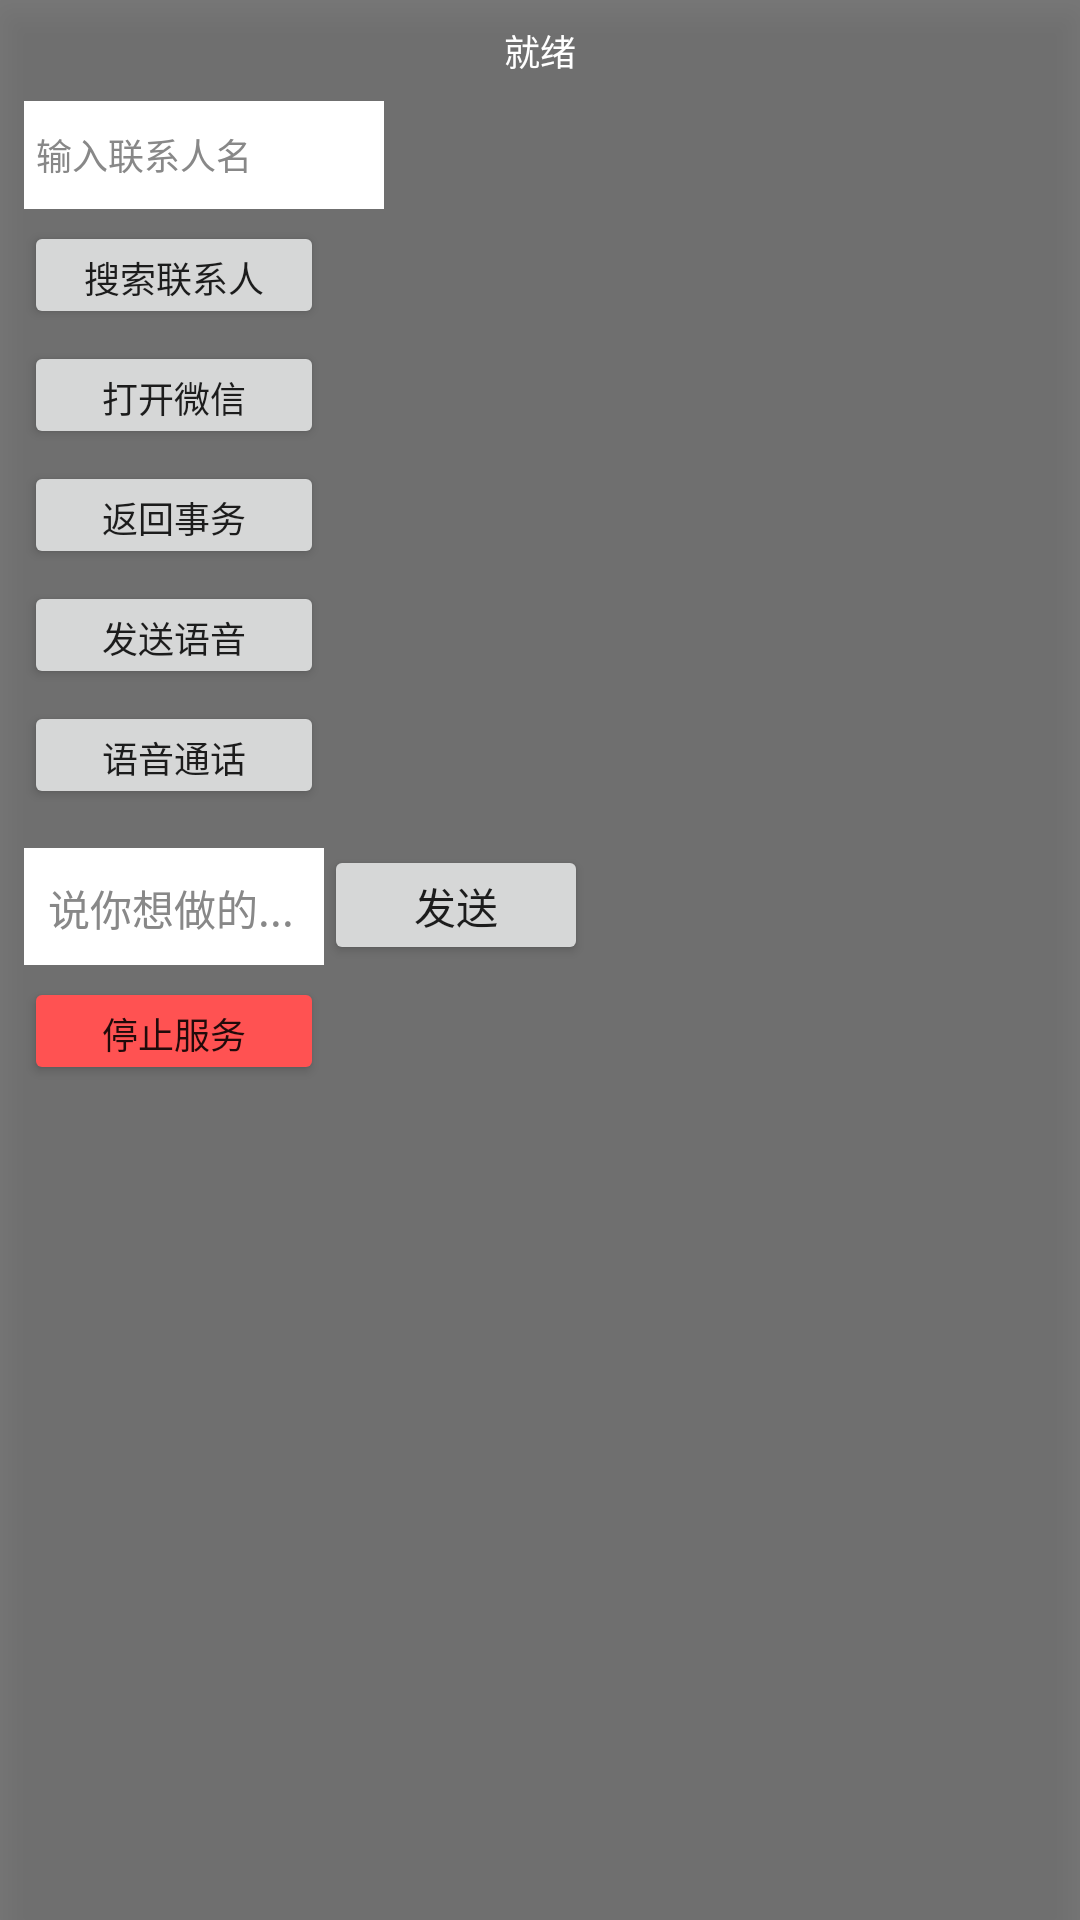

Layout XML and referenced resources for this Android screen:
<!-- AndroidManifest.xml: application theme Theme.Wechatseniorhelper -->
<!-- res/layout/floating_ball_layout.xml -->
<?xml version="1.0" encoding="utf-8"?>
<LinearLayout xmlns:android="http://schemas.android.com/apk/res/android"
    android:layout_width="wrap_content"
    android:layout_height="wrap_content"
    android:orientation="vertical"
    android:background="#80000000"
    android:padding="8dp"
    android:elevation="8dp">

    <TextView
        android:id="@+id/tv_status"
        android:layout_width="wrap_content"
        android:layout_height="wrap_content"
        android:text="就绪"
        android:textColor="#FFFFFF"
        android:textSize="12sp"
        android:layout_gravity="center_horizontal"
        android:layout_marginBottom="8dp" />

    <TextView
        android:id="@+id/tv_message"
        android:layout_width="match_parent"
        android:layout_height="wrap_content"
        android:text=""
        android:textColor="#FFFFFF"
        android:textSize="14sp"
        android:padding="8dp"
        android:background="#22000000"
        android:layout_marginBottom="8dp"
        android:maxLines="3"
        android:ellipsize="end"
        android:visibility="gone" />

    <EditText
        android:id="@+id/et_search_contact"
        android:layout_width="wrap_content"
        android:layout_height="36dp"
        android:hint="输入联系人名"
        android:textSize="12sp"
        android:minWidth="120dp"
        android:background="#FFFFFF"
        android:paddingLeft="4dp"
        android:textColor="#000000"
        android:textColorHint="#888888"
        android:layout_marginBottom="4dp" />

    <Button
        android:id="@+id/btn_search_contact"
        android:layout_width="wrap_content"
        android:layout_height="36dp"
        android:text="搜索联系人"
        android:textSize="12sp"
        android:minWidth="100dp"
        android:layout_marginBottom="4dp" />

    <Button
        android:id="@+id/btn_open_wechat"
        android:layout_width="wrap_content"
        android:layout_height="36dp"
        android:text="打开微信"
        android:textSize="12sp"
        android:minWidth="100dp"
        android:layout_marginBottom="4dp" />

    <Button
        android:id="@+id/btn_execute_tx"
        android:layout_width="wrap_content"
        android:layout_height="36dp"
        android:text="返回事务"
        android:textSize="12sp"
        android:minWidth="100dp"
        android:layout_marginBottom="4dp" />

    <Button
        android:id="@+id/btn_send_voice"
        android:layout_width="wrap_content"
        android:layout_height="36dp"
        android:text="发送语音"
        android:textSize="12sp"
        android:minWidth="100dp"
        android:layout_marginBottom="4dp" />

    <Button
        android:id="@+id/btn_video_call"
        android:layout_width="wrap_content"
        android:layout_height="36dp"
        android:text="语音通话"
        android:textSize="12sp"
        android:minWidth="100dp"
        android:layout_marginBottom="4dp" />

    
    <LinearLayout
        android:layout_width="wrap_content"
        android:layout_height="wrap_content"
        android:orientation="horizontal"
        android:layout_marginTop="8dp"
        android:layout_marginBottom="4dp">

        <EditText
            android:id="@+id/et_intent_text"
            android:layout_width="0dp"
            android:layout_height="40dp"
            android:layout_weight="1"
            android:hint="说你想做的..."
            android:textSize="14sp"
            android:background="#FFFFFF"
            android:paddingHorizontal="8dp"
            android:textColor="#000000"
            android:textColorHint="#888888"
            android:minWidth="100dp" />

        <Button
            android:id="@+id/btn_send_intent"
            android:layout_width="wrap_content"
            android:layout_height="40dp"
            android:text="发送"
            android:textSize="14sp" />
    </LinearLayout>

    <Button
        android:id="@+id/btn_confirm"
        android:layout_width="wrap_content"
        android:layout_height="36dp"
        android:text="确认执行"
        android:textSize="12sp"
        android:minWidth="100dp"
        android:visibility="gone"
        android:layout_marginBottom="4dp" />

    
    <Button
        android:id="@+id/btn_choose_audio"
        android:layout_width="wrap_content"
        android:layout_height="36dp"
        android:text="语音电话"
        android:textSize="12sp"
        android:minWidth="100dp"
        android:visibility="gone"
        android:layout_marginBottom="4dp" />

    <Button
        android:id="@+id/btn_choose_video"
        android:layout_width="wrap_content"
        android:layout_height="36dp"
        android:text="视频电话"
        android:textSize="12sp"
        android:minWidth="100dp"
        android:visibility="gone"
        android:layout_marginBottom="4dp" />

    <Button
        android:id="@+id/btn_stop"
        android:layout_width="wrap_content"
        android:layout_height="36dp"
        android:text="停止服务"
        android:textSize="12sp"
        android:minWidth="100dp"
        android:backgroundTint="#FF5252" />

</LinearLayout>
<!-- resources referenced by this layout -->
<resources>
  <style name="Theme.Wechatseniorhelper" parent="android:Theme.Material.Light.NoActionBar" />
</resources>
